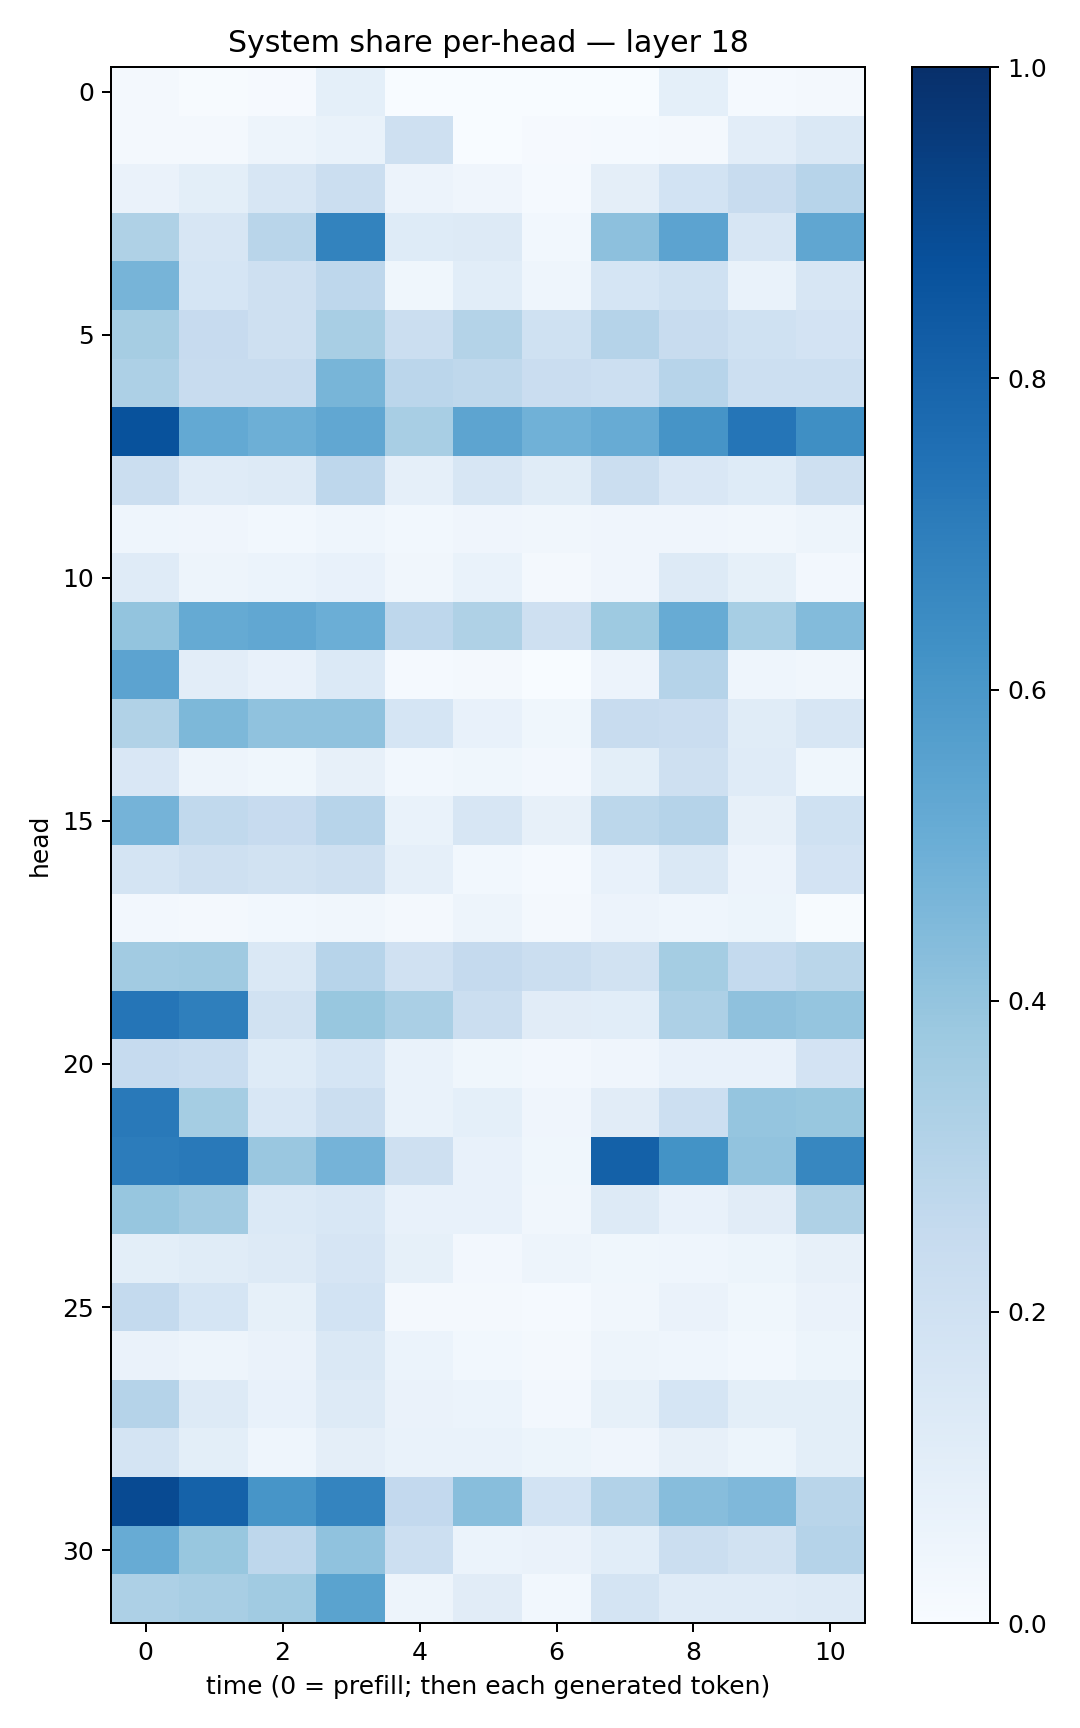

Data behind this chart, as committed beside it:
0.01706689, 0.005753333, 0.011372301, 0.09292922, 0.0033694648, 0.002690776, 0.0004998366, 0.0036566292, 0.09196281, 0.015545352, 0.016696824
0.01766, 0.02049, 0.04947, 0.06832, 0.2102, 0.003503, 0.009369, 0.01253, 0.01996, 0.1054, 0.1429
0.0652, 0.1012, 0.161, 0.2251, 0.05793, 0.03913, 0.01254, 0.09607, 0.187, 0.2397, 0.2953
0.324, 0.159, 0.2892, 0.6773, 0.1243, 0.1287, 0.03038, 0.4169, 0.5444, 0.1564, 0.5323
0.4703, 0.171, 0.2067, 0.2742, 0.03803, 0.1073, 0.04587, 0.1694, 0.1994, 0.06943, 0.1615
0.3486, 0.2452, 0.2049, 0.342, 0.2255, 0.3053, 0.2029, 0.304, 0.2407, 0.2013, 0.1827
0.3271, 0.2381, 0.2405, 0.4686, 0.2846, 0.2696, 0.2286, 0.2163, 0.2945, 0.2179, 0.2156
0.871, 0.5229, 0.4931, 0.5276, 0.3428, 0.5396, 0.4861, 0.5088, 0.6101, 0.7338, 0.6355
0.2232, 0.1205, 0.1299, 0.2737, 0.08921, 0.1608, 0.1152, 0.2216, 0.1507, 0.1243, 0.2072
0.04307, 0.04184, 0.02767, 0.04606, 0.03113, 0.04242, 0.03206, 0.04063, 0.04091, 0.03439, 0.0499
0.1192, 0.04831, 0.05924, 0.0776, 0.03256, 0.07009, 0.01621, 0.04252, 0.1262, 0.08303, 0.02508
0.4017, 0.5194, 0.5285, 0.4999, 0.2754, 0.322, 0.2042, 0.3735, 0.5101, 0.3447, 0.4376
0.5446, 0.1047, 0.07147, 0.1406, 0.0155, 0.0178, 0.002958, 0.05719, 0.3044, 0.04438, 0.03189
0.3139, 0.4535, 0.4093, 0.4082, 0.1718, 0.07639, 0.03548, 0.2344, 0.2269, 0.1157, 0.1599
0.1508, 0.04743, 0.03521, 0.07833, 0.02859, 0.03789, 0.02472, 0.098, 0.2074, 0.1203, 0.03867
0.4752, 0.2619, 0.2456, 0.2949, 0.06926, 0.1636, 0.07815, 0.2797, 0.3014, 0.08165, 0.2004
0.179, 0.2094, 0.1947, 0.2065, 0.08765, 0.0301, 0.01235, 0.07517, 0.1446, 0.05853, 0.1834
0.02638, 0.01878, 0.02824, 0.03469, 0.01959, 0.04988, 0.02149, 0.05641, 0.04525, 0.05088, 0.007378
0.3618, 0.3689, 0.1427, 0.2936, 0.1976, 0.2516, 0.2228, 0.1911, 0.3542, 0.2566, 0.288
0.7311, 0.6919, 0.189, 0.3897, 0.339, 0.2259, 0.1114, 0.109, 0.3247, 0.414, 0.3981
0.2495, 0.2336, 0.123, 0.169, 0.06645, 0.03746, 0.02381, 0.04106, 0.07375, 0.07674, 0.1816
0.7185, 0.3534, 0.1558, 0.2221, 0.06702, 0.09123, 0.04169, 0.1096, 0.2175, 0.3982, 0.3903
0.7058, 0.7167, 0.3849, 0.4741, 0.2078, 0.07667, 0.03888, 0.8122, 0.6192, 0.403, 0.6679
0.3933, 0.3605, 0.1397, 0.1548, 0.07791, 0.07137, 0.03278, 0.1295, 0.07611, 0.1115, 0.3226
0.09889, 0.114, 0.1267, 0.1648, 0.08219, 0.02399, 0.0481, 0.03594, 0.0457, 0.05379, 0.081
0.256, 0.1683, 0.08502, 0.1864, 0.01897, 0.01758, 0.01391, 0.0347, 0.06319, 0.03653, 0.0642
0.06347, 0.0501, 0.06574, 0.1464, 0.05861, 0.02926, 0.018, 0.04763, 0.04355, 0.03098, 0.05453
0.302, 0.1269, 0.07093, 0.1311, 0.06476, 0.05987, 0.0266, 0.08239, 0.169, 0.1007, 0.09844
0.1781, 0.1012, 0.04616, 0.09561, 0.06785, 0.0676, 0.05189, 0.04274, 0.08035, 0.05291, 0.1005
0.8964, 0.8083, 0.6066, 0.6728, 0.2597, 0.4289, 0.1874, 0.3119, 0.4297, 0.4507, 0.2928
0.5115, 0.3898, 0.2751, 0.4063, 0.2163, 0.06212, 0.06366, 0.1079, 0.2198, 0.1916, 0.3015
0.3243, 0.3431, 0.367, 0.5489, 0.04698, 0.1116, 0.03087, 0.1754, 0.1187, 0.1177, 0.1284
